Run: headless pygame with SDL's dummy video driver; simulated clock (each Clock.tick advances the game by its frame time, no real sleeping); random seed 0; keys injected as events and as key.get_pressed() state; no mouse input.
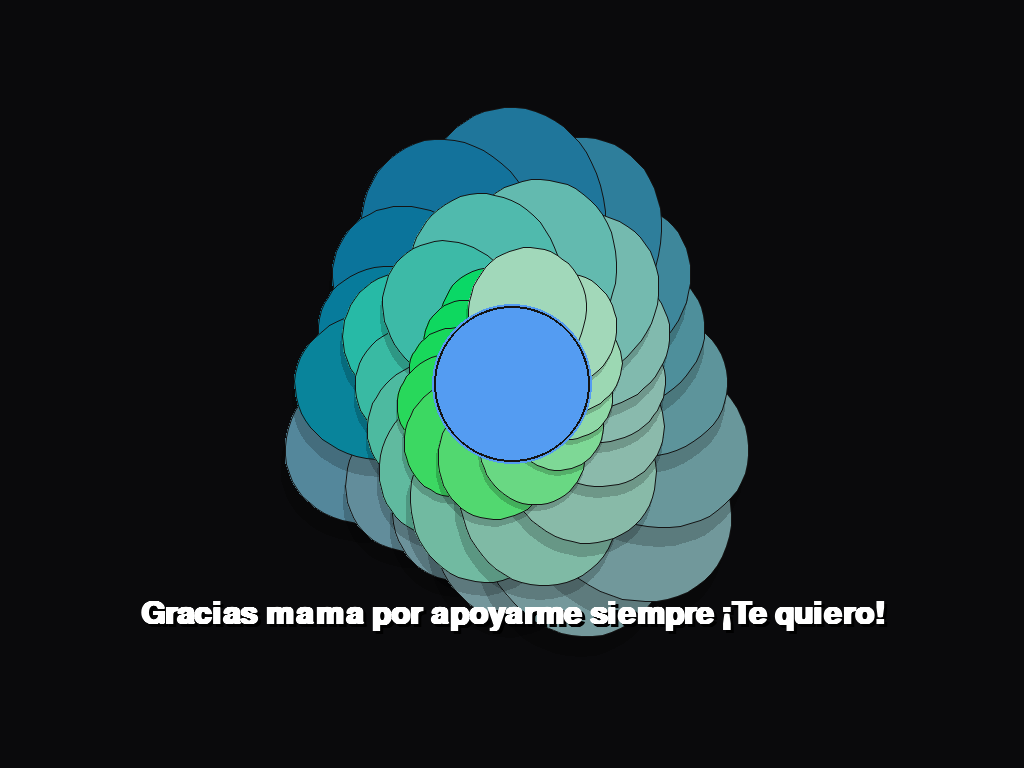
Frame 1 of 4 · flips 1–60 · no input
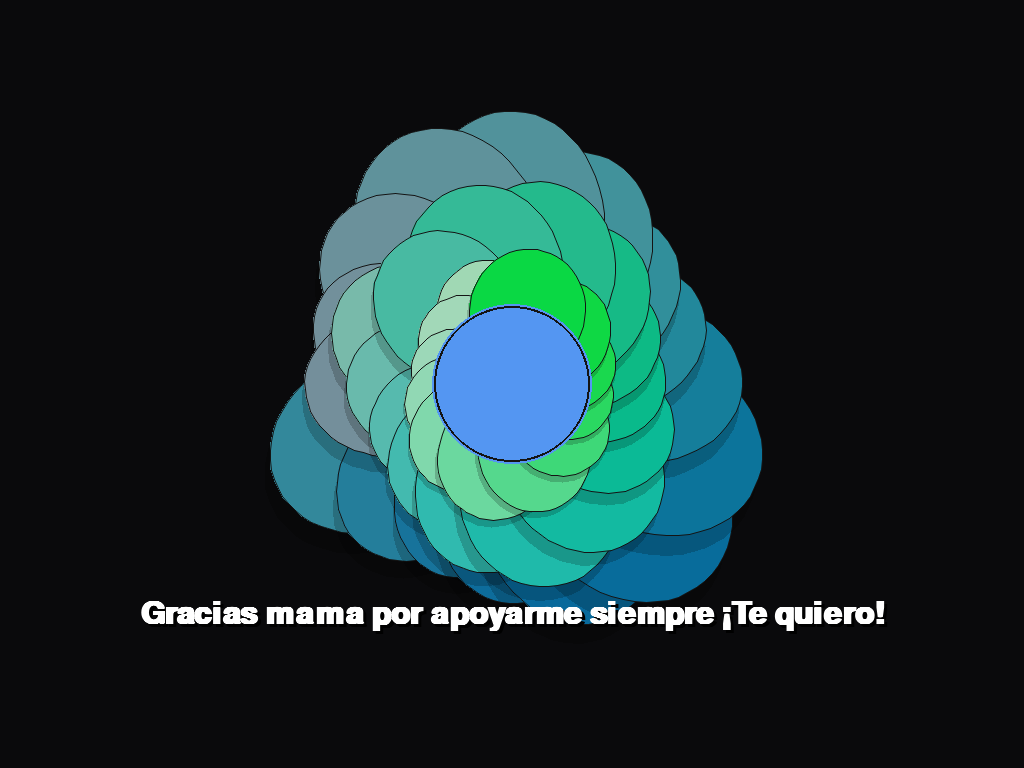
Frame 2 of 4 · flips 61–180 · tapped SPACE, RETURN · held RIGHT (→), D
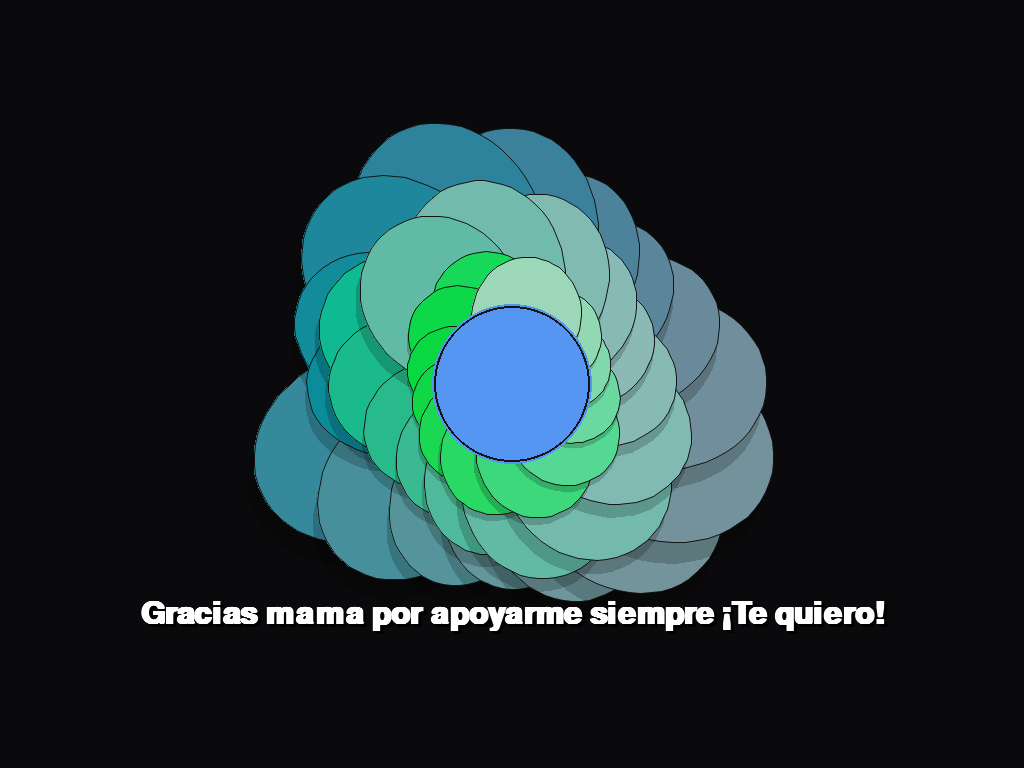
Frame 3 of 4 · flips 181–300 · held DOWN (↓), S
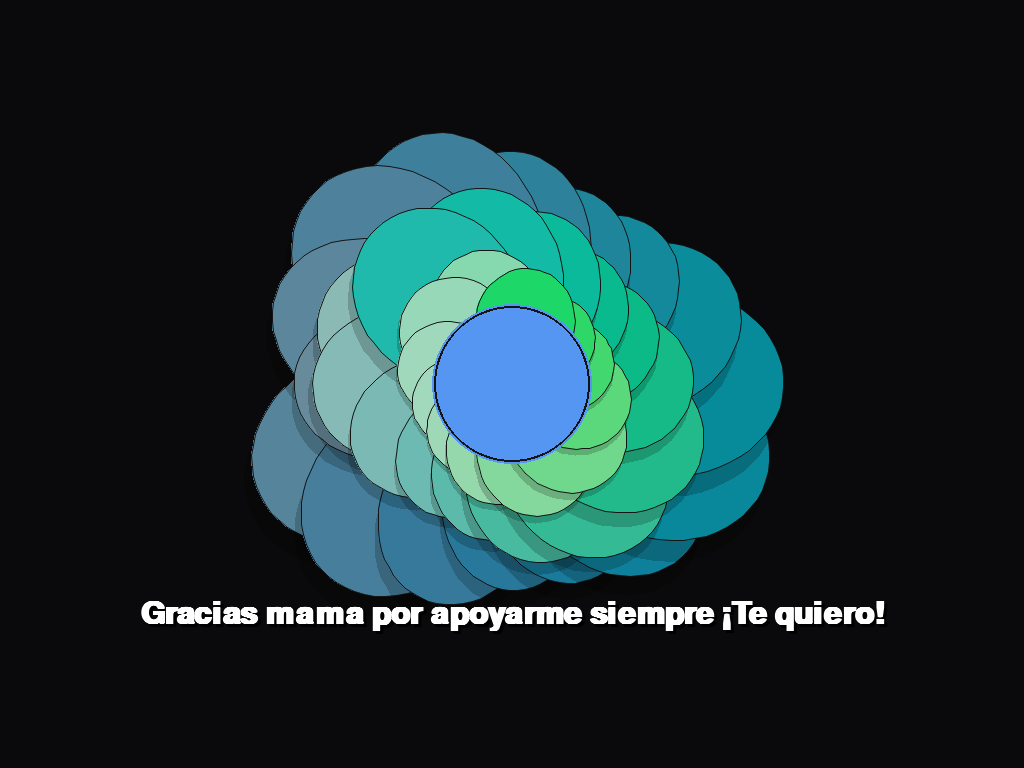
Frame 4 of 4 · flips 301–420 · held LEFT (←), A, UP (↑), W

The pygame program that drew these frames:

#!/usr/bin/env python3
"""
flor_mandala_animada.py
Animación a pantalla completa de una flor-mandala que se abre y cambia de color.
Muestra el texto: "Gracias mama por apoyarme siempre ¡Te quiero!"

Requisitos:
    pip install pygame

Controles:
    ESC o tecla Q  -> salir
    Espacio        -> pausar/reanudar animación
    F              -> alternar modo ventana/pantalla completa
"""

import colorsys
import math
import sys
import time

import pygame

# ---------- Configuración ----------
FPS = 60
NUM_PETALS = 12         # pétalos por capa
LAYERS = 3              # capas concéntricas de pétalos
PETAL_POINTS = 40       # puntos por pétalo (suavidad)
OPEN_TIME = 2.2         # segundos que tarda en abrir (0 -> 1 escala)
COLOR_CYCLE_SPEED = 0.15 # velocidad de cambio de hue
TEXT = "Gracias mama por apoyarme siempre ¡Te quiero!"
FONT_NAME = None        # None -> fuente por defecto
FONT_FACTOR = 0.06      # tamaño de fuente relativo a altura de pantalla

# Colores
BG_COLOR = (10, 10, 12)   # fondo oscuro
TEXT_SHADOW = (0, 0, 0)
TEXT_COLOR = (255, 255, 255)

# ---------- Funciones auxiliares ----------
def hsv_to_rgb255(h, s, v):
    """Convierte HSV (0..1) a RGB (0..255)."""
    r, g, b = colorsys.hsv_to_rgb(h % 1.0, max(0, min(1, s)), max(0, min(1, v)))
    return int(r * 255), int(g * 255), int(b * 255)

def petal_shape_points(radius_inner, radius_outer, angle_center, spread, points):
    """
    Genera una lista de (x,y) puntos que forman un pétalo en coordenadas polares centradas en 0.
    - radius_inner: radio en la base del pétalo (cerca del centro)
    - radius_outer: radio en la punta del pétalo
    - angle_center: ángulo central del pétalo (radianes)
    - spread: apertura angular del pétalo (radianes)
    - points: cantidad de puntos que componen el borde
    Retorna lista de (x,y).
    """
    pts = []
    # ida: desde -spread/2 hasta +spread/2 usando una curva que escala hacia outer
    for i in range(points):
        t = i / (points - 1)
        # mapa t a ángulo
        ang = angle_center - spread/2 + t * spread
        # perfil radial: base -> punta -> base (usamos sin^n para forma suavizada)
        # perfil = radius_inner + (radius_outer - radius_inner) * smoothstep(t)
        profile = radius_inner + (radius_outer - radius_inner) * (math.sin(math.pi * t) ** 0.9)
        x = profile * math.cos(ang)
        y = profile * math.sin(ang)
        pts.append((x, y))
    # cerramos con puntos en la base (pequeño arco interior) para hacer polígono relleno
    return pts

# ---------- Inicialización de Pygame ----------
pygame.init()
info = pygame.display.Info()
screen_w, screen_h = info.current_w, info.current_h
flags = pygame.FULLSCREEN
screen = pygame.display.set_mode((screen_w, screen_h), flags)
pygame.display.set_caption("Flor Mandala Animada — Gracias mamá")
clock = pygame.time.Clock()

# Fuente
font_size = max(16, int(screen_h * FONT_FACTOR))
font = pygame.font.SysFont(FONT_NAME, font_size, bold=True)

# Centro
cx, cy = screen_w // 2, screen_h // 2

# Parámetros de la flor (en píxeles relativos a pantalla)
base_radius = min(screen_w, screen_h) * 0.06   # radio de la capa más interna
layer_gap = min(screen_w, screen_h) * 0.10     # separación entre capas
petal_width_factor = 0.7                        # cuánto se extiende lateralmente

# Animación
start_time = time.time()
paused = False
pause_at = 0.0
fullscreen = True

def draw_mandala(surface, t_anim, hue_offset):
    """
    Dibuja la flor mandala en la superficie.
    - t_anim: animación 0..1 (0 cerrado, 1 abierto)
    - hue_offset: valor hue base (0..1) para ciclar colores
    """
    # Limpiamos (fondo)
    surface.fill(BG_COLOR)

    # Dibujar capas desde más lejano (fondo) a más cercano (frente)
    for layer in range(LAYERS):
        layer_index = LAYERS - 1 - layer  # invertimos para dibujar fondo primero
        petals = NUM_PETALS + layer_index * 2
        radius_inner = base_radius + layer_index * layer_gap * 0.45
        radius_outer = radius_inner + layer_gap * (0.9 + 0.3 * layer_index)
        spread = math.pi * petal_width_factor * (0.9 - layer_index * 0.12)
        # variación dinámica por capa para rotación lenta
        rot = t_anim * (0.6 + 0.2 * layer_index) * math.pi + layer_index * 0.2

        for p in range(petals):
            angle = (2 * math.pi / petals) * p + rot
            # escala de apertura por pétalo (pequeña variación para naturalidad)
            local_open = t_anim * (0.85 + 0.15 * math.sin(time.time() * 1.2 + p))
            r_in = radius_inner * (0.2 + 0.8 * local_open)
            r_out = radius_outer * (0.15 + 1.05 * local_open)
            pts = petal_shape_points(r_in, r_out, angle, spread, PETAL_POINTS)

            # transformar puntos al centro de pantalla (y invertido para coordenadas pygame)
            poly = []
            for x, y in pts:
                sx = cx + x
                sy = cy - y
                poly.append((int(sx), int(sy)))

            # color: hue depende de hue_offset, capa y pétalo
            hue = (hue_offset + 0.07 * layer_index + 0.02 * math.sin(p * 0.5 + time.time() * 0.8)) % 1.0
            sat = 0.6 + 0.35 * math.sin(layer_index + p * 0.3 + time.time() * 0.6)
            val = 0.85 - 0.12 * layer_index
            color = hsv_to_rgb255(hue, max(0.2, min(1, sat)), max(0.2, min(1, val)))

            # sombra/contorno suave: dibujamos un polígon ligeramente más grande como 'sombra'
            # Para simplificar, dibujamos la sombra con alpha en una superficie temporal
            shadow_surf = pygame.Surface((screen_w, screen_h), pygame.SRCALPHA)
            shadow_color = (0, 0, 0, 48)  # negro semi-transparente
            # desplazamiento pequeño según capa para dar profundidad
            offset = (int(6 * (layer_index + 1) * (0.6 - local_open)), int(6 * (layer_index + 1) * (0.2 + local_open)))
            poly_shadow = [(x + offset[0], y + offset[1]) for (x, y) in poly]
            pygame.draw.polygon(shadow_surf, shadow_color, poly_shadow)
            surface.blit(shadow_surf, (0, 0))

            # dibujar pétalo relleno
            pygame.draw.polygon(surface, color, poly)
            # contorno fino
            pygame.draw.aalines(surface, (20, 20, 20), True, poly, blend=1)

    # Centro de la flor: un disco que también cambia ligeramente
    core_radius = int(base_radius * (0.9 + 0.85 * t_anim))
    core_hue = (hue_offset + 0.2) % 1.0
    core_col = hsv_to_rgb255(core_hue, 0.65, 0.95)
    pygame.draw.circle(surface, core_col, (cx, cy), core_radius)
    pygame.draw.circle(surface, (20,20,20), (cx, cy), int(core_radius*0.98), 2)

    # Texto en la parte inferior o centrado, con sombra
    text_surface = font.render(TEXT, True, TEXT_COLOR)
    text_shadow = font.render(TEXT, True, TEXT_SHADOW)
    tx = cx - text_surface.get_width() // 2
    ty = cy + int(screen_h * 0.28)  # posición vertical relativa (abajo de la flor)
    # sombra
    surface.blit(text_shadow, (tx+3, ty+3))
    surface.blit(text_surface, (tx, ty))


# ---------- Bucle principal ----------
running = True
while running:
    dt = clock.tick(FPS) / 1000.0  # segundos transcurridos este frame
    now = time.time()

    # eventos
    for event in pygame.event.get():
        if event.type == pygame.QUIT:
            running = False
        elif event.type == pygame.KEYDOWN:
            if event.key in (pygame.K_ESCAPE, pygame.K_q):
                running = False
            elif event.key == pygame.K_SPACE:
                # pausar/reanudar
                if not paused:
                    paused = True
                    pause_at = now
                else:
                    # ajustar start_time para que la animación sea continua
                    paused = False
                    # shift start_time por el tiempo en pausa para que t_anim no salte
                    start_time += (now - pause_at)
            elif event.key == pygame.K_f:
                # alternar fullscreen/windowed
                fullscreen = not fullscreen
                if fullscreen:
                    screen = pygame.display.set_mode((screen_w, screen_h), pygame.FULLSCREEN)
                else:
                    screen = pygame.display.set_mode((int(screen_w*0.8), int(screen_h*0.8)))

    # calcular t_anim (0..1) basado en tiempo (apertura)
    if paused:
        t_anim = min(1.0, max(0.0, (pause_at - start_time) / OPEN_TIME))
        hue_offset = ((pause_at - start_time) * COLOR_CYCLE_SPEED) % 1.0
    else:
        elapsed = now - start_time
        # usamos easing (ease out quint) para que la flor se abra con suavidad
        raw = min(1.0, elapsed / OPEN_TIME)
        # ease out quint: 1 - (1 - x)^5
        t_anim = 1.0 - (1.0 - raw) ** 5
        hue_offset = (elapsed * COLOR_CYCLE_SPEED) % 1.0

    # dibujar mandala
    draw_mandala(screen, t_anim, hue_offset)

    pygame.display.flip()

# limpiar
pygame.quit()
sys.exit()
